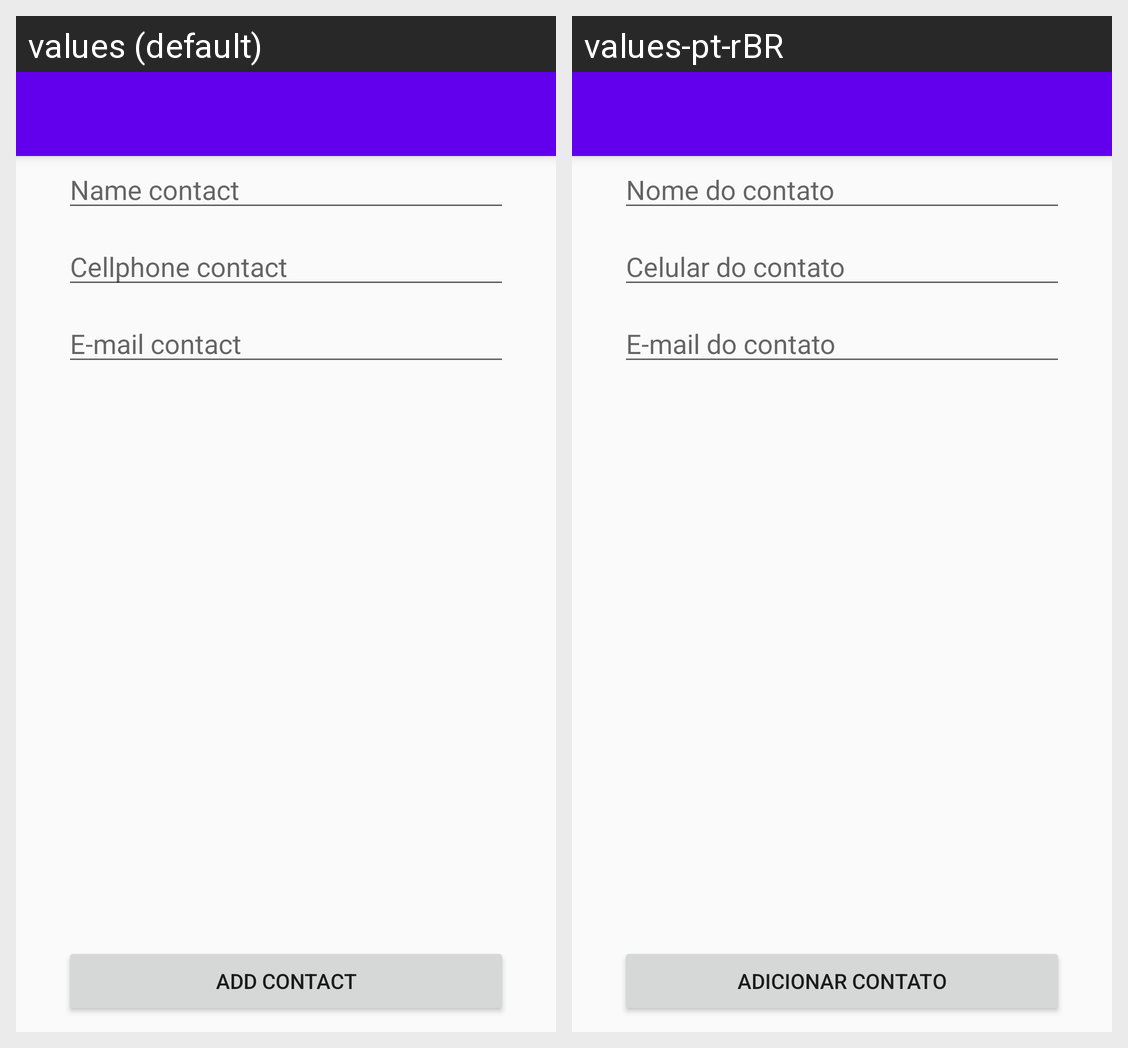

The Android screen above is rendered under two locales of the same app. Produce the string resources it draws, with the default and per-locale values.
Android screen res/layout/activity_add_contact.xml rendered under 2 locales, left to right: values (default), values-pt-rBR. Device: Nexus 5 (rendered at 1080×1920; each locale shown at half size, 540×960, under a caption strip naming it); theme AppTheme.NoActionBar.
Strings drawn on this screen, with the default value and each locale's value (text and hints the layout hard-codes, and strings that could not be matched under every locale, appear in the picture but are not listed):

hint_name_contact
  values: Name contact
  values-pt-rBR: Nome do contato

hint_cellphone_contact
  values: Cellphone contact
  values-pt-rBR: Celular do contato

hint_email_contact
  values: E-mail contact
  values-pt-rBR: E-mail do contato

add_contact
  values: Add Contact
  values-pt-rBR: Adicionar contato
